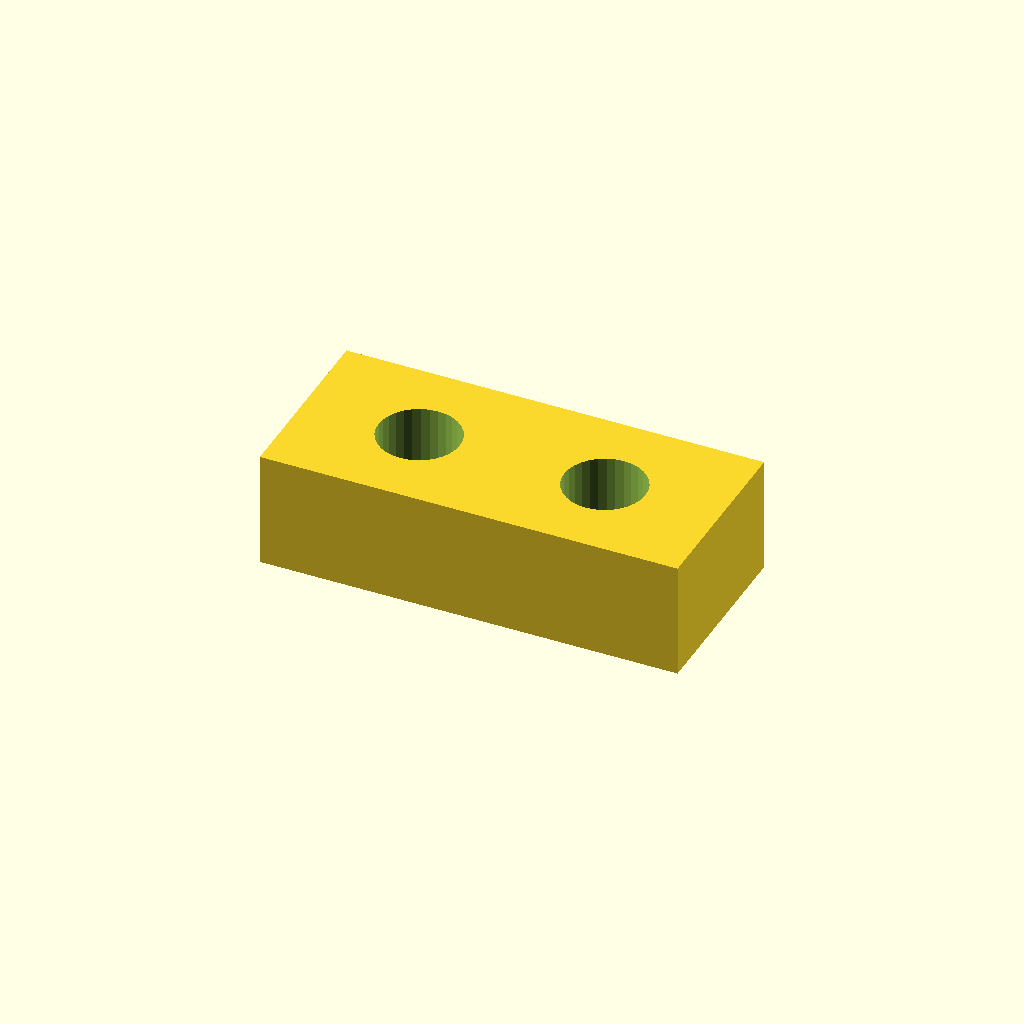
Cell 1 — every parameter at its default value.
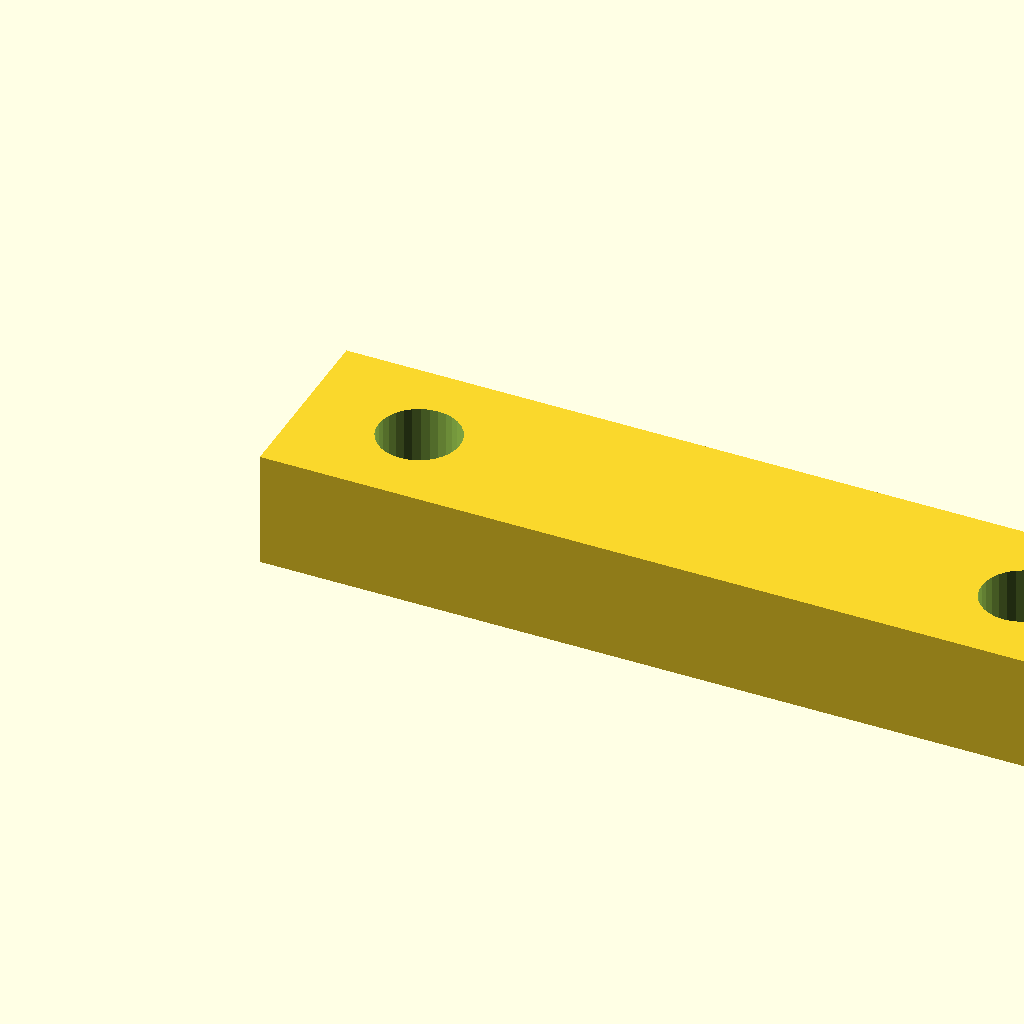
Cell 2: the same model with pad_l = 36.
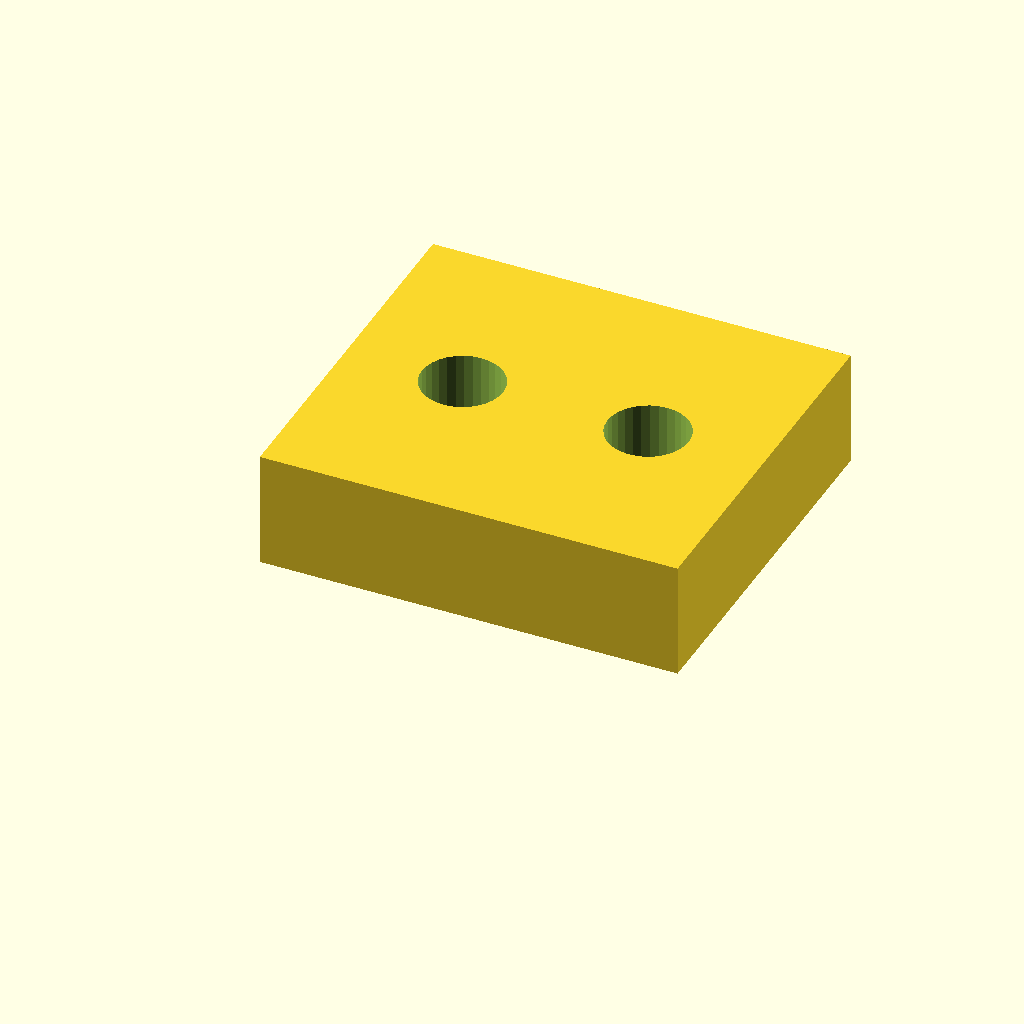
Cell 3: the same model with pad_w = 16.
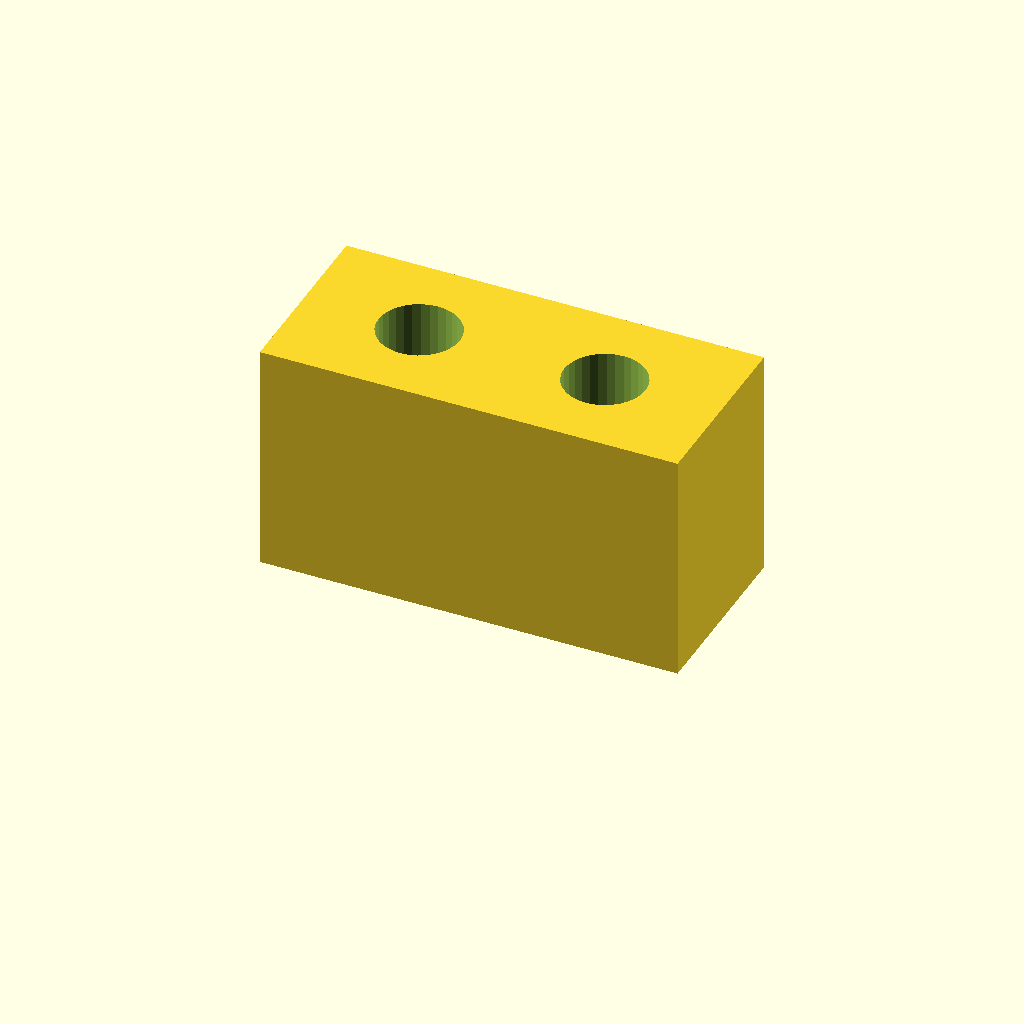
Cell 4: pad_t = 10 (everything else at default).
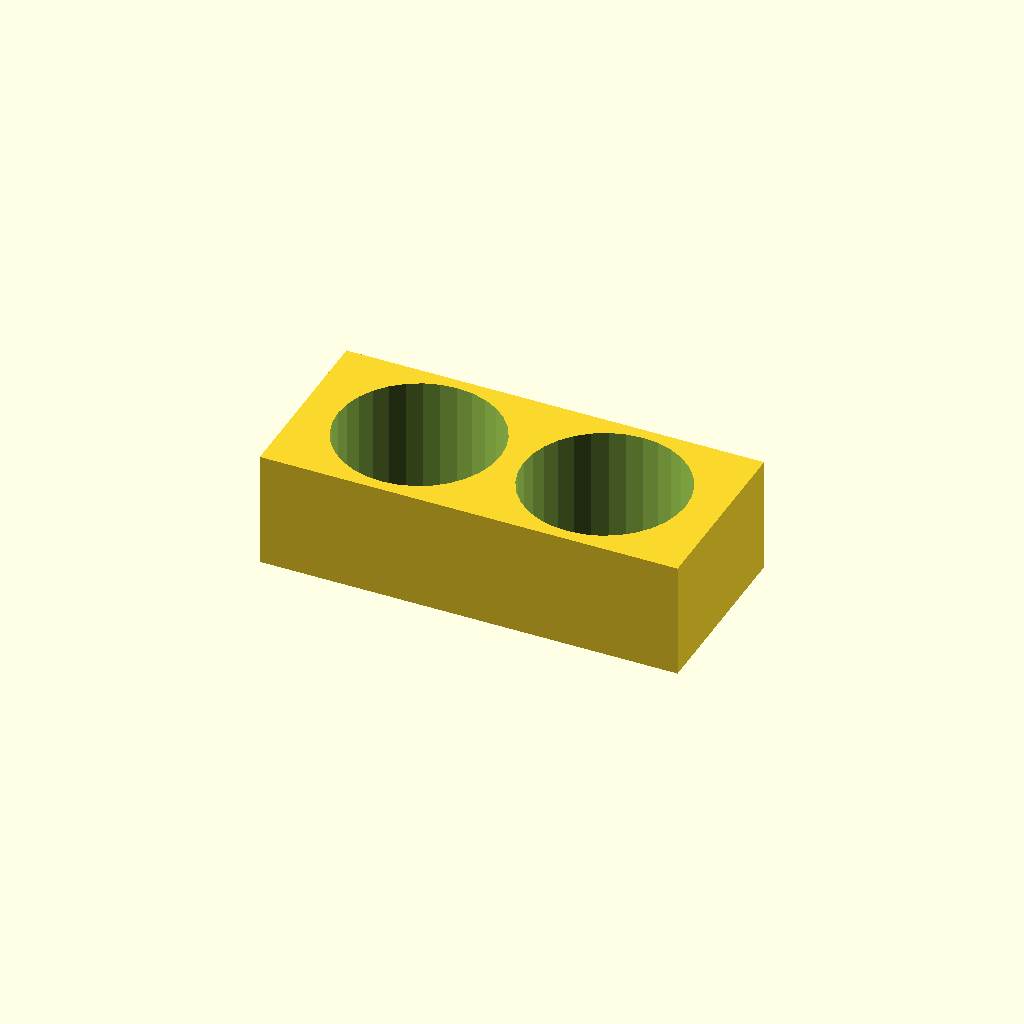
Cell 5 — hole_d set to 7, the other parameters unchanged.
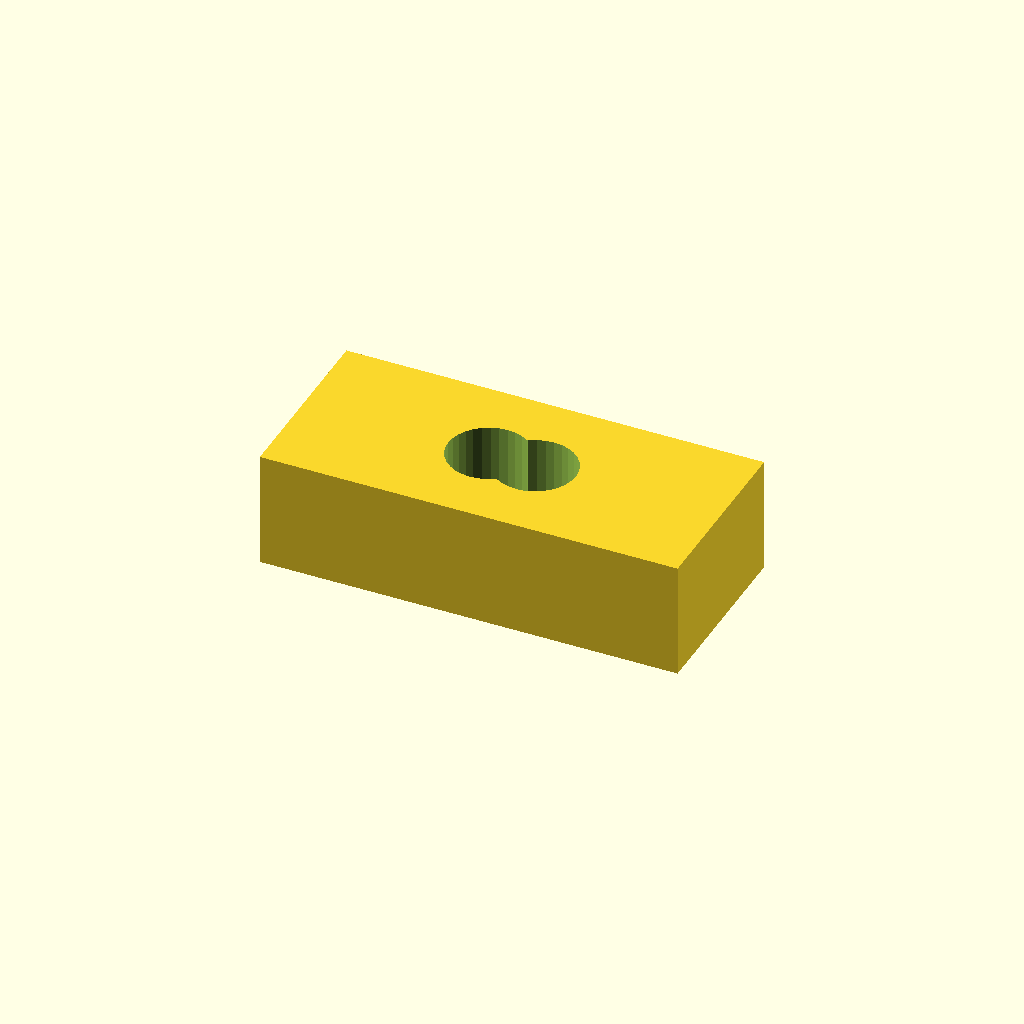
Cell 6 — hole_x set to 10, the other parameters unchanged.
All cells are drawn from one camera (rotation 55°, 0°, 25°, orthographic, colour scheme Cornfield), so only the parameter changes between them.
Source of the model, optional_data/data/scale1/microfeatures/part_0200.scad:
$fn = 32;

// ----------------------------------------------------------------------
// Micro pad: two-hole pad, 5-20 mm class
// ----------------------------------------------------------------------

// --- parameters (mm) ---
pad_l = 18;               // pad length, X
pad_w = 8;                // pad width, Y
pad_t = 5;                // pad thickness, Z
hole_d = 3.5;             // hole diameter
hole_x = 5;               // X of the first hole centre

difference() {
  cube([pad_l, pad_w, pad_t]);
  for (x = [hole_x, pad_l - hole_x])
    translate([x, pad_w / 2, -1])
      cylinder(h = pad_t + 2, d = hole_d);
}
Parameter table extracted from the source (name, type, default, range or options):
pad_l: number, default 18
pad_w: number, default 8
pad_t: number, default 5
hole_d: number, default 3.5
hole_x: number, default 5
